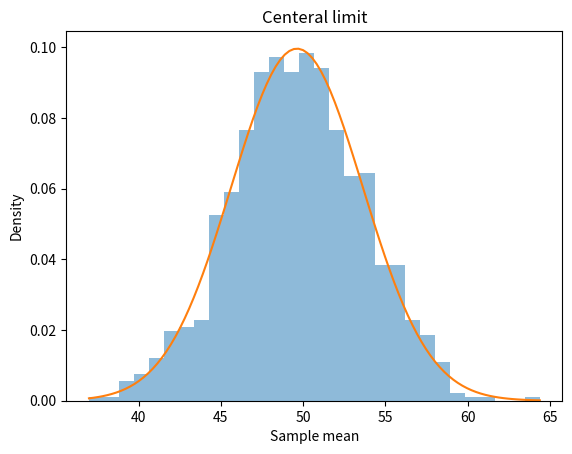

Source code (Python):
import numpy as np
import matplotlib.pyplot as plt
from scipy.stats import norm

np.random.seed(42)

data=np.random.uniform(0,100,10000)

sample_size=50
num_samples =1000

sample_means=[]

for _ in range(num_samples):
    sample=np.random.choice(data,sample_size)
    sample_means.append(np.mean(sample))

sample_means=np.array(sample_means)

plt.hist(sample_means ,bins=30,density=True,alpha=0.5)

mean =np.mean(sample_means)
std=np.std(sample_means)

x=np.linspace(min(sample_means),max(sample_means),100)

pdf=norm.pdf(x,mean,std)
plt.plot(x,pdf)

plt.title("Centeral limit")
plt.xlabel("Sample mean")
plt.ylabel("Density")
plt.show()
